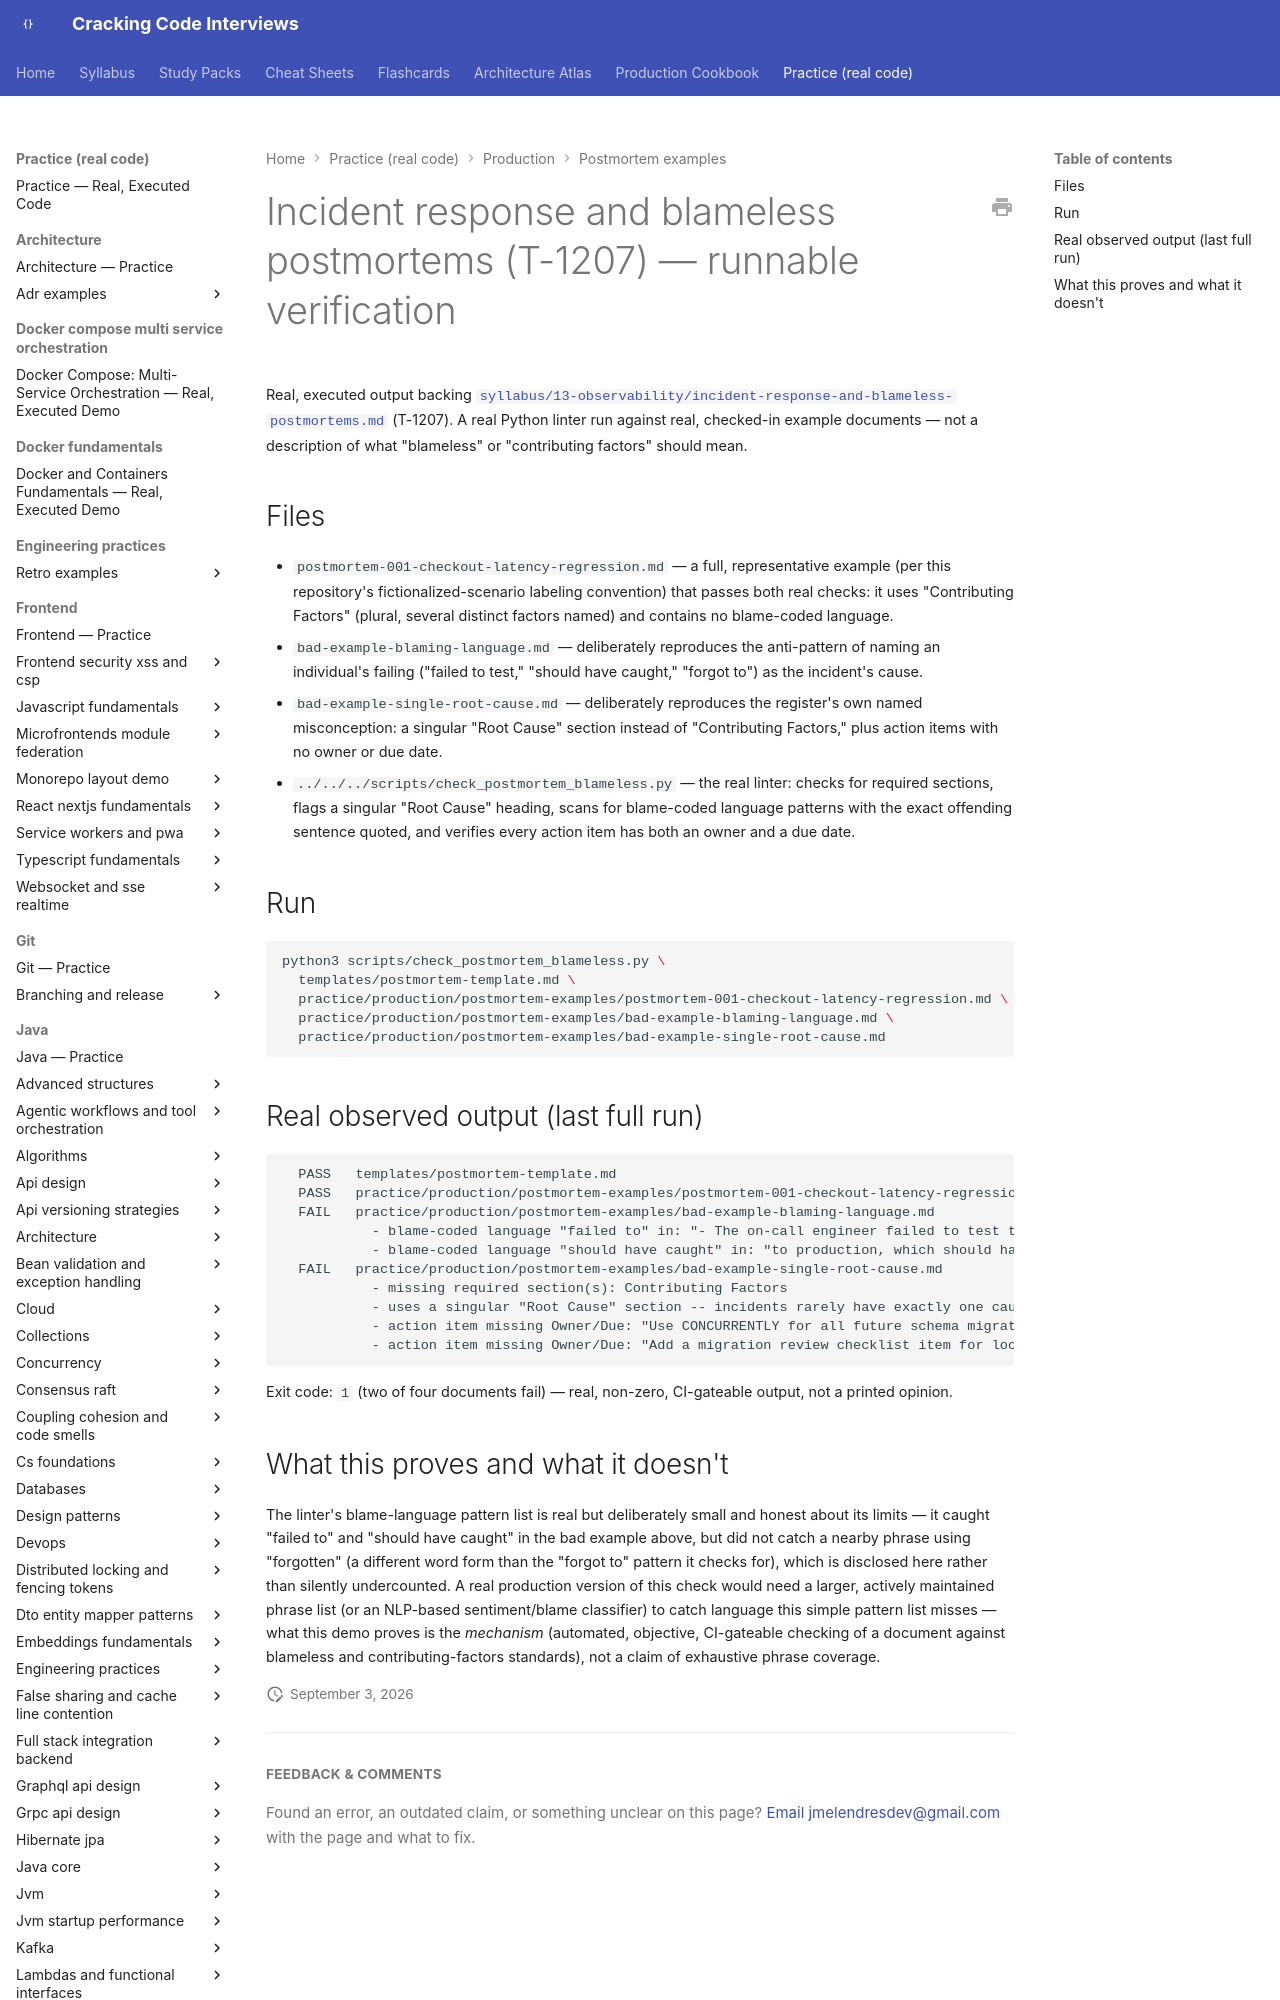

repository: JuanMelendres/cracking-code-interviews · page: practice/production/postmortem-examples/index.html · generator: mkdocs

# Incident response and blameless postmortems (T-1207) — runnable verification

Real, executed output backing
[`syllabus/13-observability/incident-response-and-blameless-postmortems.md`](../../../syllabus/13-observability/incident-response-and-blameless-postmortems.md)
(T-1207). A real Python linter run against real, checked-in example documents — not a
description of what "blameless" or "contributing factors" should mean.
